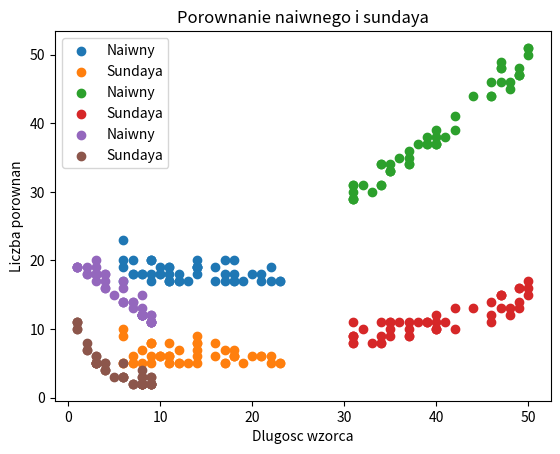

The script that saved this image:
import random
import matplotlib.pyplot as plt

# Predefined constants
A = ['a', 'b', 'c', 'd', 'e', 'f', 'g', 'h', 'i', 'j', 'k', 'l', 'm',
     'n', 'o', 'p', 'r', 's', 't', 'u', 'w', 'x', 'y', 'z']
lastp = {'a': -1, 'b': -1, 'c': -1, 'd': -1, 'e': -1, 'f': -1, 'g': -1, 'h': -1, 'i': -1,
         'j': -1, 'k': -1, 'l': -1, 'm': -1, 'n': -1, 'o': -1, 'p': -1, 'r': -1, 's': -1,
         't': -1, 'u': -1, 'w': -1, 'x': -1, 'y': -1, 'z': -1}
Tsize = 20
Wsize = 3
TminSize = 30
TmaxSize = 50
WminSize = 1
WmaxSize = 9
minAlphabetSize = 5
data_amount = 50

#####################
# Global variables
comparison_amount = 0


def matches_at(t, p, w):
    global comparison_amount
    if len(t) < len(w):
        return False
    for i in range(len(w)):
        comparison_amount = comparison_amount + 1
        if w[i] != t[p + i]:
            return False
    return True


def report(p):
    print(f"Znaleziono na {p}")


def prepare_data(var):
    final_alphabets = []
    final_texts = []
    final_patterns = []
    final_lastp = []
    if var == 'A':
        for i in range(data_amount):
            alphabet = generate_random_alphabet()
            text = generate_text_from_alphabet(alphabet, False, False)
            pattern = generate_text_from_alphabet(alphabet, False, True)
            last = generate_lastp(pattern)
            final_alphabets.append(alphabet)
            final_texts.append(text)
            final_patterns.append(pattern)
            final_lastp.append(last)
    if var == 'T':
        for i in range(data_amount):
            alphabet = A.copy()
            text = generate_text_from_alphabet(alphabet, True, False)
            pattern = generate_text_from_alphabet(alphabet, False, True)
            last = generate_lastp(pattern)
            final_alphabets.append(alphabet)
            final_texts.append(text)
            final_patterns.append(pattern)
            final_lastp.append(last)
    if var == 'W':
        for i in range(data_amount):
            alphabet = A.copy()
            text = generate_text_from_alphabet(alphabet, False, False)
            pattern = generate_text_from_alphabet(alphabet, True, True)
            last = generate_lastp(pattern)
            final_alphabets.append(alphabet)
            final_texts.append(text)
            final_patterns.append(pattern)
            final_lastp.append(last)
    return [final_alphabets, final_texts, final_patterns, final_lastp]


def generate_random_alphabet():
    alphabet = A.copy()
    result_alphabet_size = random.randrange(1, len(alphabet)-minAlphabetSize)
    for i in range(result_alphabet_size):
        index = random.randrange(0, len(alphabet))
        alphabet.remove(alphabet[index])
    return alphabet


def generate_text_from_alphabet(alphabet, rand, pattern):
    text = ''
    size = Tsize
    if pattern:
        size = Wsize
    if rand:
        if pattern:
            size = random.randint(WminSize, WmaxSize)
        else:
            size = random.randint(TminSize, TmaxSize)
    for i in range(size):
        index = random.randrange(0, len(alphabet))
        text = text + alphabet[index]
    return text


def generate_lastp(pattern):
    last = lastp.copy()
    for i in range(len(pattern)):
        last[pattern[i]] = i
    return last


def sunday_algorithm(text, pattern, last):
    global comparison_amount
    comparison_amount = 0
    p = 0
    while p <= len(text) - len(pattern):
        if matches_at(text, p, pattern):
            report(p)
        p = p + len(pattern)
        if p < len(text):
            p = p - last[text[p]]
    return comparison_amount


def naive_algorithm(text, pattern):
    global comparison_amount
    comparison_amount = 0
    for i in range(len(text)-len(pattern)):
        if matches_at(text, i, pattern):
            report(i)
    return comparison_amount


def get_algorithm_data(data, var, algorithm):
    total_comp = []
    text_size = []
    for i in range(data_amount):
        if algorithm == 'S':
            total_comp.append(sunday_algorithm(data[1][i], data[2][i], data[3][i]))
        else:
            total_comp.append(naive_algorithm(data[1][i], data[2][i]))
        if var == 'A':
            text_size.append(len(data[0][i]))
        elif var == 'T':
            text_size.append(len(data[1][i]))
        elif var == 'W':
            text_size.append(len(data[2][i]))
    return [text_size, total_comp]


def show_data(var):
    datas = prepare_data(var)
    naive = get_algorithm_data(datas, var, 'N')
    sunday = get_algorithm_data(datas, var, 'S')
    plt.scatter(naive[0], naive[1], label="Naiwny")
    plt.scatter(sunday[0], sunday[1], label="Sundaya")
    if var == 'A':
        plt.xlabel("Dlugosc alfabetu")
    elif var == 'T':
        plt.xlabel("Dlugosc tekstu")
    elif var == 'W':
        plt.xlabel('Dlugosc wzorca')
    plt.ylabel('Liczba porownan')
    plt.title('Porownanie naiwnego i sundaya')
    plt.legend()
    plt.show()


show_data('A')
show_data('T')
show_data('W')
